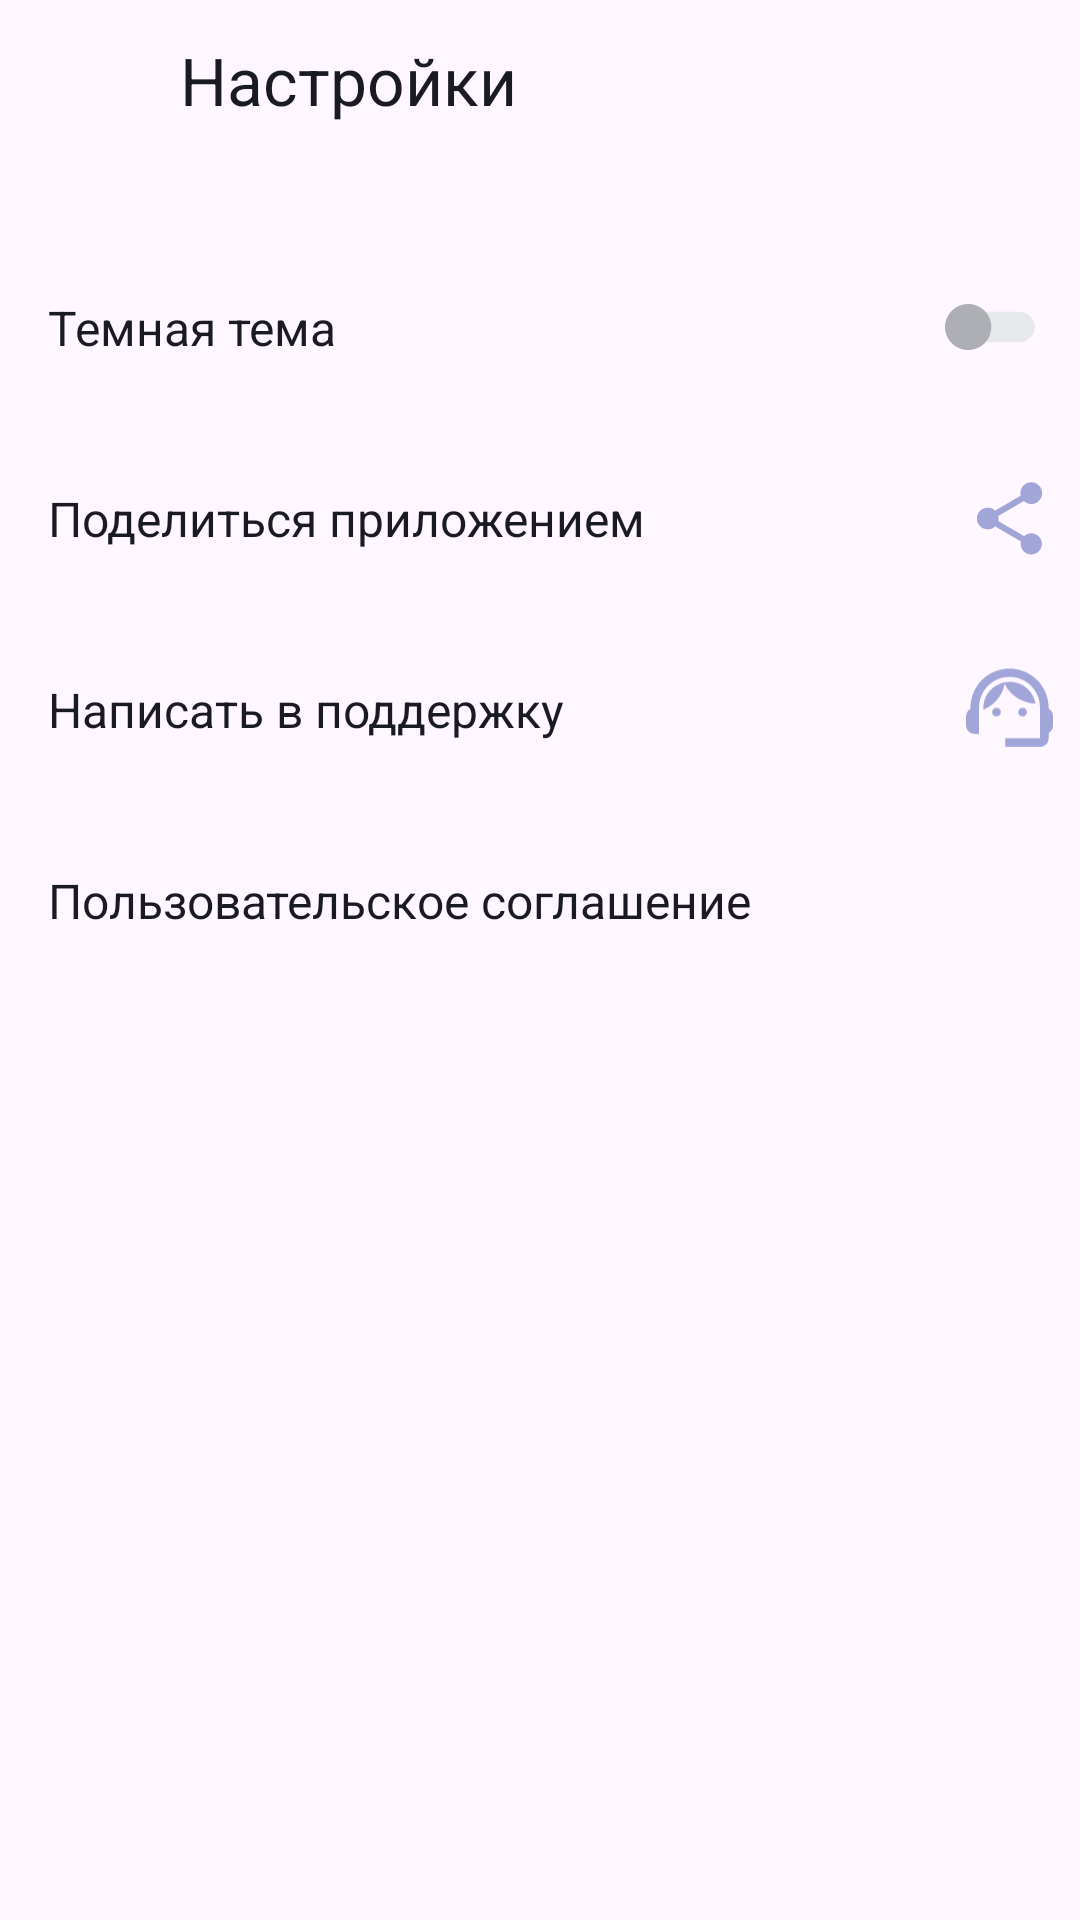

Produce the Android XML layout that renders to this screen, including the resource entries it uses.
<!-- AndroidManifest.xml: application theme Theme.PlaylistMaker -->
<!-- res/layout/activity_settings.xml -->
<?xml version="1.0" encoding="utf-8"?>
<LinearLayout xmlns:android="http://schemas.android.com/apk/res/android"
    xmlns:app="http://schemas.android.com/apk/res-auto"
    xmlns:tools="http://schemas.android.com/tools"
    android:layout_width="match_parent"
    android:layout_height="match_parent"
    android:orientation="vertical"
    tools:context=".SettingActivity">
    <LinearLayout
        android:layout_width="match_parent"
        android:layout_height="wrap_content"
        android:orientation="horizontal"
        android:layout_marginBottom="@dimen/size_24"
        >
        <ImageView
            android:id="@+id/backSettingToMain"
            android:src="@drawable/left"
            style="@style/ComeBackIcon"/>

        <TextView
            android:layout_width="match_parent"
            android:layout_height="wrap_content"
            android:text="@string/settings"
            style="@style/TitleActivity"/>

    </LinearLayout>
    <LinearLayout
        android:layout_width="match_parent"
        android:layout_height="wrap_content"
        android:orientation="horizontal">
        <TextView
            android:layout_width="0dp"
            android:layout_height="wrap_content"
            android:layout_weight="1"
            android:text="@string/dark_theme"
            style="@style/SubMenuActivity"/>
        <ImageView
            android:id="@+id/control"
            android:src="@drawable/control"
            android:layout_width="@dimen/button_48_size"
            android:layout_height="@dimen/size_40"
            android:paddingHorizontal="@dimen/size_9"
            android:layout_gravity="center"
            android:layout_marginEnd="@dimen/size_6"
            />
    </LinearLayout>
    <LinearLayout
        android:layout_width="match_parent"
        android:layout_height="wrap_content"
        android:orientation="horizontal">
        <TextView
            android:layout_width="0dp"
            android:layout_height="wrap_content"
            android:layout_weight="1"
            android:text="@string/share_App"
            style="@style/SubMenuActivity"/>
        <ImageView
            android:id="@+id/sareButton"
            android:src="@drawable/share_24"
            style="@style/FunctionIcon"/>
    </LinearLayout>
    <LinearLayout
        android:layout_width="match_parent"
        android:layout_height="wrap_content"
        android:orientation="horizontal">
        <TextView
            android:layout_width="0dp"
            android:layout_height="wrap_content"
            android:layout_weight="1"
            android:text="@string/support"
            style="@style/SubMenuActivity"/>
        <ImageView
            android:id="@+id/supportButton"
            android:src="@drawable/support"
            style="@style/FunctionIcon"/>
    </LinearLayout>
    <LinearLayout
        android:layout_width="match_parent"
        android:layout_height="wrap_content"
        android:orientation="horizontal">
        <TextView
            android:layout_width="0dp"
            android:layout_height="wrap_content"
            android:layout_weight="1"
            android:text="@string/terms"
            style="@style/SubMenuActivity"/>
        <ImageView
            android:id="@+id/termsButton"
            android:src="@drawable/rigth"
            style="@style/FunctionIcon"/>
    </LinearLayout>
    <LinearLayout
        android:layout_width="match_parent"
        android:layout_height="wrap_content"
        android:layout_weight="1">
    </LinearLayout>
    <LinearLayout
        android:layout_width="match_parent"
        android:layout_height="wrap_content"
        android:orientation="horizontal"
        android:visibility="gone">
        <Button
            android:id="@+id/findComeButton"
            app:icon="@drawable/find"
            android:text="Поиск"
            style="@style/ButtonMidleStyle"/>
        <Button
            android:id="@+id/mediaComeButton"
            app:icon="@drawable/mediateka"
            android:text="Медиатека"
            style="@style/ButtonMidleStyle"/>
        <Button
            android:id="@+id/setComeButton"
            app:icon="@drawable/setting"
            android:text="Настройка"
            app:iconTint="@color/blue_yp"
            style="@style/ButtonMidleStyle"/>
    </LinearLayout>
</LinearLayout>
<!-- resources referenced by this layout -->
<resources>
  <color name="blue_yp">#3772E7</color>
  <dimen name="button_48_size">48dp</dimen>
  <dimen name="size_24">24dp</dimen>
  <dimen name="size_40">40dp</dimen>
  <dimen name="size_6">6dp</dimen>
  <dimen name="size_9">9dp</dimen>
  <!-- drawable find (drawable) -->
  <vector xmlns:android="http://schemas.android.com/apk/res/android"
      android:width="24dp"
      android:height="24dp"
      android:viewportWidth="24"
      android:viewportHeight="24">
    <path
        android:pathData="M16.579,14.95H15.721L15.417,14.656C16.481,13.418 17.122,11.81 17.122,10.061C17.122,6.161 13.961,3 10.061,3C6.161,3 3,6.161 3,10.061C3,13.961 6.161,17.122 10.061,17.122C11.81,17.122 13.418,16.481 14.656,15.417L14.95,15.721V16.579L20.381,22L22,20.381L16.579,14.95ZM10.061,14.95C7.356,14.95 5.173,12.766 5.173,10.061C5.173,7.356 7.356,5.173 10.061,5.173C12.766,5.173 14.95,7.356 14.95,10.061C14.95,12.766 12.766,14.95 10.061,14.95Z"
        android:fillColor="?attr/colorPrimary"/>
  </vector>
  <string name="dark_theme">Темная тема</string>
  <string name="settings">Настройки</string>
  <string name="share_App">Поделиться приложением</string>
  <string name="support">Написать в поддержку</string>
  <string name="terms">Пользовательское соглашение</string>
  <style name="ComeBackIcon">
          <item name="android:layout_width">@dimen/button_48_size</item>
          <item name="android:layout_height">@dimen/button_48_size</item>
          <item name="android:padding">@dimen/size_12</item>
          <item name="android:layout_gravity">center</item>
          <item name="backgroundTint">?attr/colorPrimary</item>
      </style>
  <style name="FunctionIcon">
          <item name="android:layout_width">@dimen/size_35</item>
          <item name="android:layout_height">@dimen/size_45</item>
          <item name="android:paddingHorizontal">@dimen/size_3</item>
          <item name="android:layout_gravity">center</item>
          <item name="android:layout_marginEnd">@dimen/size_6</item>
      </style>
  <style name="SubMenuActivity">
          <item name="android:textSize">@dimen/text_size_16</item>
          <item name="android:textColor">?attr/colorPrimary</item>
          <item name="android:textStyle">normal</item>
          <item name="android:paddingVertical">@dimen/size_21</item>
          <item name="android:paddingStart">@dimen/padding_horiz_main</item>
      </style>
  <style name="TitleActivity">
          <item name="android:textSize">@dimen/app_font_size</item>
          <item name="android:textColor">?attr/colorPrimary</item>
          <item name="fontFamily">@font/ys_display_medium</item>
          <item name="android:textStyle">normal</item>
          <item name="android:paddingBottom">@dimen/size_12</item>
          <item name="android:paddingTop">@dimen/size_12</item>
          <item name="android:paddingStart">@dimen/size_12</item>
          <item name="android:paddingEnd">@dimen/size_86</item>
      </style>
  <style name="Theme.PlaylistMaker" parent="Base.Theme.PlaylistMaker" />
  <dimen name="text_size_16">16sp</dimen>
  <dimen name="size_8">8dp</dimen>
  <dimen name="size_12">12dp</dimen>
  <dimen name="size_35">35dp</dimen>
  <dimen name="size_45">45dp</dimen>
  <dimen name="size_3">3dp</dimen>
  <dimen name="size_21">21dp</dimen>
  <dimen name="padding_horiz_main">16dp</dimen>
  <dimen name="app_font_size">22sp</dimen>
  <dimen name="size_86">86dp</dimen>
  <style name="Base.Theme.PlaylistMaker" parent="Theme.Material3.DayNight.NoActionBar">
          
          
          <item name="colorPrimary">@color/deepest_blue</item>
          <item name="colorPrimaryDark">@color/deepest_blue</item>
          <item name="colorAccent">@color/white</item>
          <item name="colorSecondary">@color/blue_yp</item>
          <item name="colorOnSecondary">@color/smoke_gray</item>
          <item name="android:navigationBarColor">@color/deepest_blue</item>
      </style>
  <color name="deepest_blue">#1A1B22</color>
  <color name="white">#FFFFFFFF</color>
  <color name="smoke_gray">#E6E8EB</color>
</resources>
